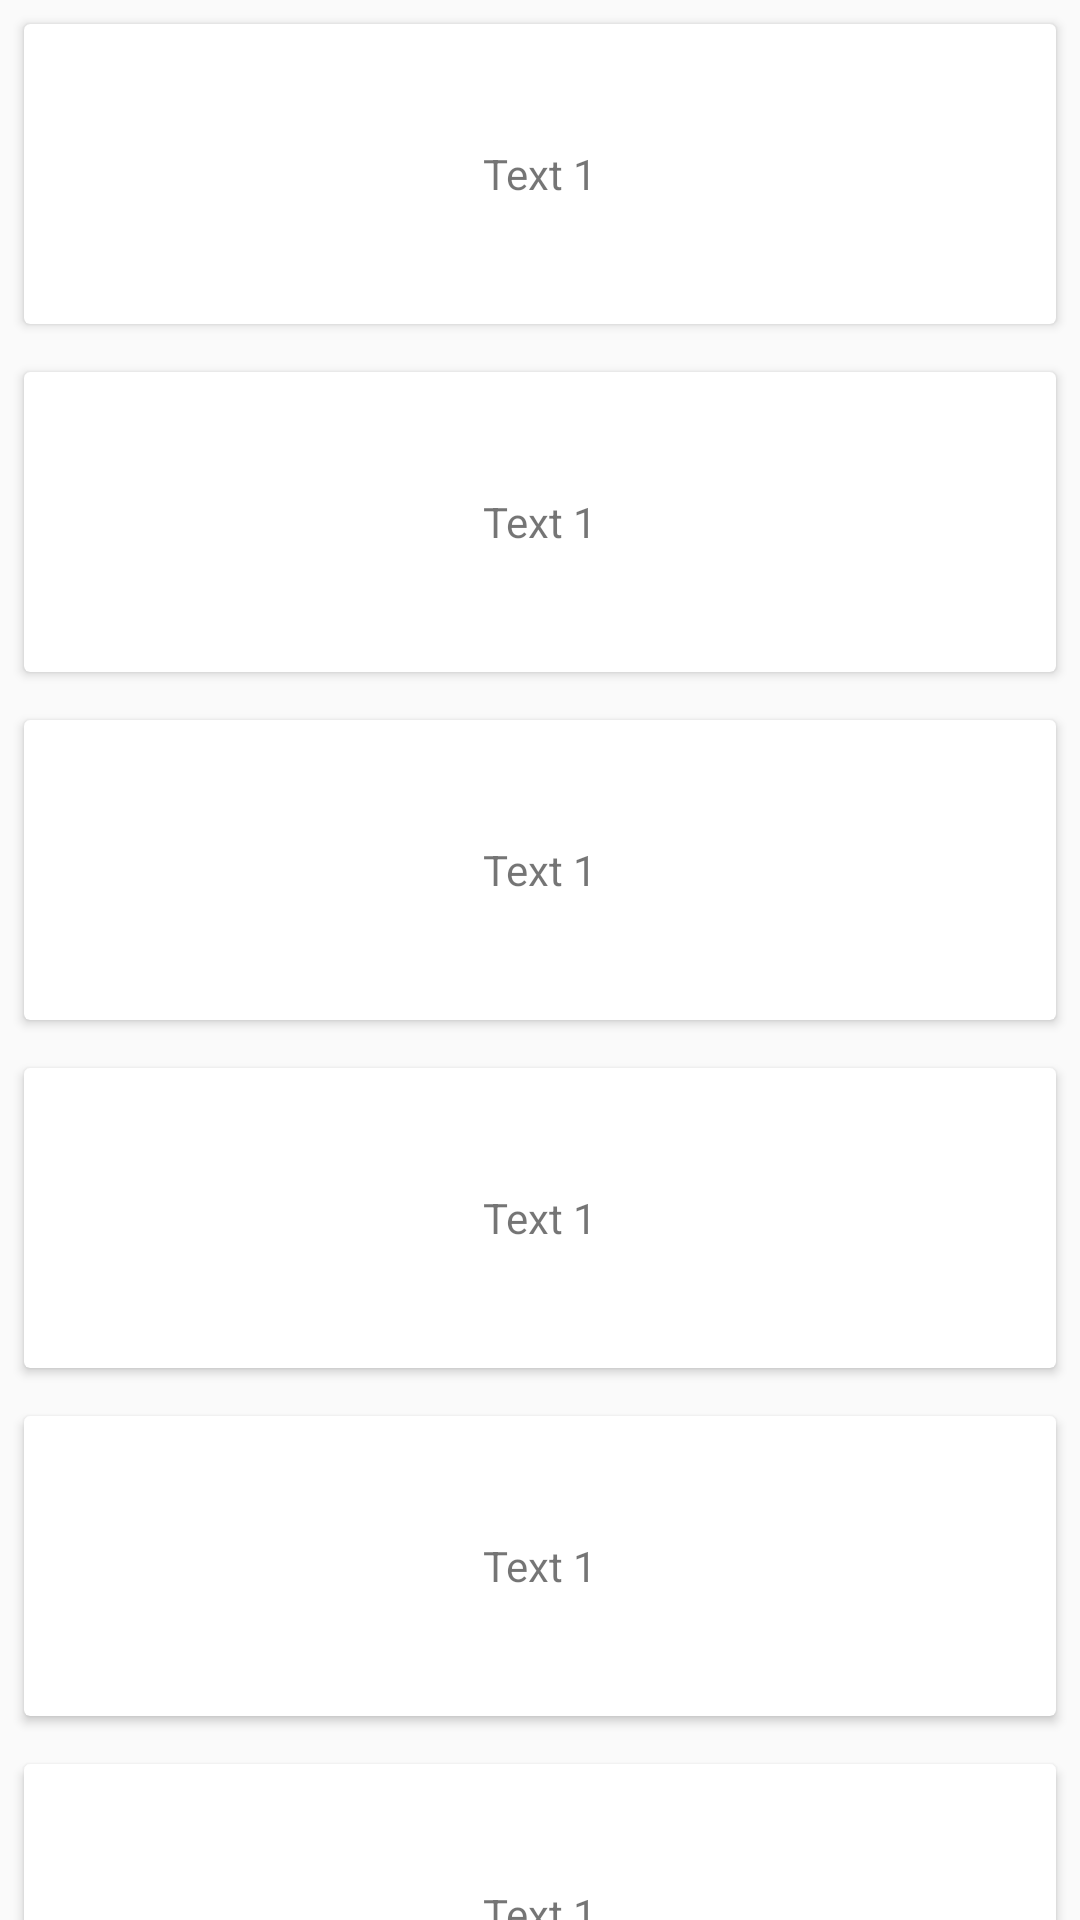

Here is an Android app screen rendered from its layout file. Give the layout XML and the strings, colors and styles it references.
<!-- AndroidManifest.xml: application theme AppTheme.StatusBarTransparent -->
<!-- res/layout/content_main.xml -->
<?xml version="1.0" encoding="utf-8"?>
<LinearLayout xmlns:android="http://schemas.android.com/apk/res/android"
    android:layout_width="match_parent"
    android:layout_height="match_parent"
    android:orientation="vertical">

    <android.support.v7.widget.CardView
        android:layout_width="match_parent"
        android:layout_height="100dp"
        android:layout_margin="8dp">

        <TextView
            android:layout_width="wrap_content"
            android:layout_height="wrap_content"
            android:layout_gravity="center"
            android:text="Text 1" />

    </android.support.v7.widget.CardView>

    <android.support.v7.widget.CardView
        android:layout_width="match_parent"
        android:layout_height="100dp"
        android:layout_margin="8dp">

        <TextView
            android:layout_width="wrap_content"
            android:layout_height="wrap_content"
            android:layout_gravity="center"
            android:text="Text 1" />
    </android.support.v7.widget.CardView>


    <android.support.v7.widget.CardView
        android:layout_width="match_parent"
        android:layout_height="100dp"
        android:layout_margin="8dp">

        <TextView
            android:layout_width="wrap_content"
            android:layout_height="wrap_content"
            android:layout_gravity="center"
            android:text="Text 1" />

    </android.support.v7.widget.CardView>


    <android.support.v7.widget.CardView
        android:layout_width="match_parent"
        android:layout_height="100dp"
        android:layout_margin="8dp">

        <TextView
            android:layout_width="wrap_content"
            android:layout_height="wrap_content"
            android:layout_gravity="center"
            android:text="Text 1" />
    </android.support.v7.widget.CardView>

    <android.support.v7.widget.CardView
        android:layout_width="match_parent"
        android:layout_height="100dp"
        android:layout_margin="8dp">

        <TextView
            android:layout_width="wrap_content"
            android:layout_height="wrap_content"
            android:layout_gravity="center"
            android:text="Text 1" />
    </android.support.v7.widget.CardView>

    <android.support.v7.widget.CardView
        android:layout_width="match_parent"
        android:layout_height="100dp"
        android:layout_margin="8dp">

        <TextView
            android:layout_width="wrap_content"
            android:layout_height="wrap_content"
            android:layout_gravity="center"
            android:text="Text 1" />
    </android.support.v7.widget.CardView>


    <android.support.v7.widget.CardView
        android:layout_width="match_parent"
        android:layout_height="100dp"
        android:layout_margin="8dp">

        <TextView
            android:layout_width="wrap_content"
            android:layout_height="wrap_content"
            android:layout_gravity="center"
            android:text="Text 1" />
    </android.support.v7.widget.CardView>
</LinearLayout>
<!-- resources referenced by this layout -->
<resources>
  <style name="AppTheme.StatusBarTransparent" parent="AppTheme" />
  <style name="AppTheme" parent="Theme.AppCompat.Light.NoActionBar">
          
          <item name="colorPrimary">@color/colorPrimary</item>
          <item name="colorPrimaryDark">@color/colorPrimaryDark</item>
          <item name="colorAccent">@color/colorAccent</item>
          <item name="colorControlActivated">@color/colorAccent</item>
          <item name="android:actionMenuTextColor">@color/colorAccent</item>
      </style>
  <!-- not gathered from this repository: default colours our renderer supplied (Android Studio template values) -->
  <color name="colorPrimary">#FF6200EE</color>
  <color name="colorPrimaryDark">#FF3700B3</color>
  <color name="colorAccent">#FF03DAC5</color>
</resources>
